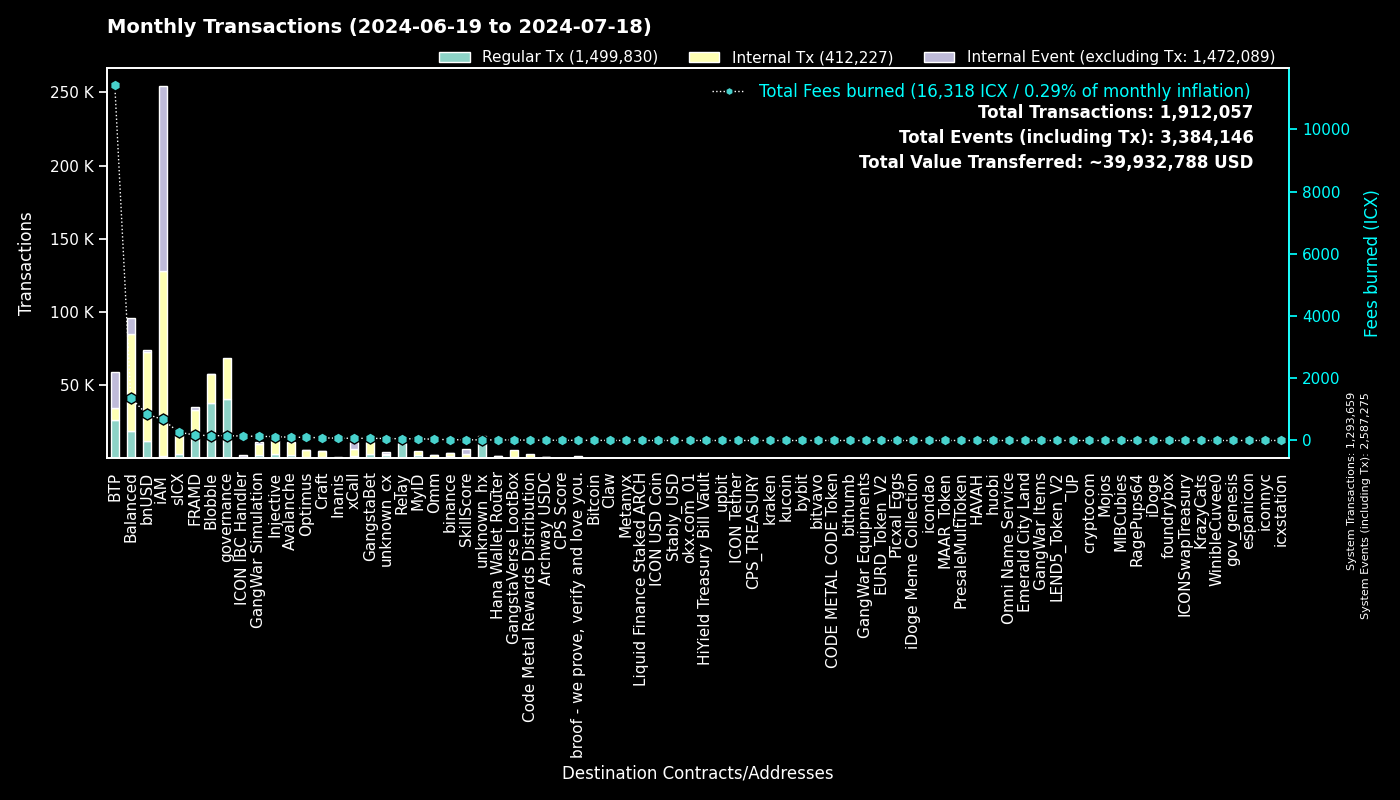

Data behind this chart, as committed beside it:
to, Fees burned, Regular Tx, to_def, Internal Tx, Internal Event (excluding Tx), group
0, 0.0, 1293586, System, 73, 1293616, System
cx00000000000000000000000000000000000000…, 153.4, 40535, governance, 27826, 0, governance
cxee7a00755a757e3c519a0616456030e33dc9d4…, 11295, 23579, BTP_2, 0, 24097, BTP
cxf14dea1cff7ceb29a46e6d04533a08f84441e4…, 82.03, 19541, Blobble Stake Token, 19933, 7, Blobble
cxf2ca3b655a782f39227934d37ff3b77f9b1ebc…, 73.53, 17982, Blobble, 0, 0, Blobble
cx2aa9b28a657e3121b75d3d4fe65e569398645d…, 159.6, 17256, FRAMD Token, 14128, 214, FRAMD
cx88fd7df7ddff82f7cc735c871dc519838cb235…, 845.3, 11569, bnUSD, 61193, 1543, bnUSD
cxca5faa5a71d986a2e84dd7e6f5ff791d29901e…, 52.39, 10133, Relay_4, 0, 0, Relay
cx66d4d90f5f113eba575bf793570135f9b10cec…, 280.9, 6560, balanced_loans, 6530, 4378, Balanced
cxa0af3165c08318e988cb30993b3048335b94af…, 157.1, 4827, balanced_dex, 11757, 2047, Balanced
cx21e94c08c03daee80c25d8ee3ea22a20786ec2…, 621.6, 3521, balanced_router, 34794, 2351, Balanced
cx2609b924e33ef00b648a409245c7ea394c4678…, 267.7, 3018, sICX, 15622, 766, sICX
cx4297f4b63262507623b6ad575d0d8dd2db980e…, 125.7, 2689, Injective, 10776, 139, Injective
cx5a0af85407c69945eb318d4ac18e9e84218416…, 132.5, 2182, GangWar Simulation, 7572, 1454, GangWar Simulation
cx66a031cc3bd305c76371fb586e93801b948254…, 102.7, 2105, Avalanche, 8729, 146, Avalanche
cxe5c2c460364acc5f8c1d5ca925930043d8d9c9…, 9.679, 2061, GangstaBet Crown, 2115, 0, GangstaBet
cx288d13e1b63563459a2ac6179f237711f6851c…, 88.14, 1913, btp-0x38.bsc-ETH, 6449, 262, BTP
cxa07f426062a1384bdd762afa6a87d123fbc81c…, 70.59, 1709, xCall, 4829, 4667, xCall
cx69bcdf1753472c1444188ec3f5188657e30c83…, 4.987, 1554, broof - we prove, verify and love you., 0, 0, broof - we prove, verify and love you.
cxba62bb61baf8dd8b6a04633fe33806547785a0…, 46, 1494, MyID_3, 1481, 0, MyID
cx14002628a4599380f391f708843044bc93dce2…, 673.4, 1380, iAM Div, 126229, 126319, iAM
cxd82fb5d3effecd8c9071a4bba3856ad7222c4b…, 54.25, 1297, Balanced Savings, 2731, 37, Balanced
cxd17316e24ee40f2ef8ed6f3a497311db1b3520…, 16.2, 958, GangstaVerse LootBox, 4512, 0, GangstaVerse LootBox
cx622bbab73698f37dbef53955fd3decffeb0b0c…, 144.2, 919, ICON IBC Handler, 190, 1322, ICON IBC Handler
cx694e8c9f1a05c8c3719f30d46b97697960e428…, 8.127, 861, MyID_2, 861, 0, MyID
hxb568381d35d3e7a6383200e8a0d30310af20b9…, 0.8662, 693, binance_hot, 0, 0, binance
cx2d552c485ec8bcaa75aac02424e2aca6ffdb2f…, 22.84, 553, Binance Coin, 1979, 14, binance
cxdada6921d08fbf37c6f228816852e58b219cc5…, 3.353, 540, unknown_cx, 0, 163, unknown_cx
cx91a5817cf6e7adbcbcee9e8815c63f83d9a98a…, 3.457, 538, unknown_cx, 0, 375, unknown_cx
cx28b2ec885b50c8a93da752f2d0467a67127a70…, 39.94, 502, CROWN, 4537, 194, GangstaBet
cxf61cd5a45dc9f91c15aa65831a30a90d59a096…, 69.81, 501, balanced_baln, 3889, 551, Balanced
cx10d59e8103ab44635190bd4139dbfd682fa2d0…, 22.63, 433, balanced_rewards, 834, 522, Balanced
cxe971c0a92c58db502e4a224efc6ba311eb1c17…, 72.87, 385, Inanis Treasury, 55, 0, Inanis
cx44250a12074799e26fdeee75648ae47e2cc842…, 85.65, 382, balanced_governance, 13, 9, Balanced
cx59d899fce52cadd1feb5128ff5e6672f03943e…, 2.073, 348, unknown_cx, 0, 106, unknown_cx
cx917f88460d4ebec1fd656d4dbe51131a37d168…, 2.135, 346, unknown_cx, 0, 239, unknown_cx
cx5b5a03cb525a1845d0af3a872d525b18a810ac…, 23.48, 311, btp-0x38.bsc-BTCB, 2130, 59, BTP
cx2dc662031f3d62bcdba4f63e9bf827767c8475…, 23.51, 298, SkillScore, 2893, 2980, SkillScore
cx28497aef34ec44ad2be9249daddfbe34b54f30…, 4.173, 289, Balanced Bribe, 288, 0, Balanced
cxabea09a8c5f3efa54d0a0370b14715e6f22705…, 9.251, 279, Balanced Asset Manager, 1213, 546, Balanced
cx203d9cd2a669be67177e997b8948ce2c35caff…, 46.33, 271, balanced_dividends, 2775, 39, Balanced
cx334db6519871cb2bfd154cec0905ced4ea142d…, 0.9788, 266, unknown_cx, 0, 0, unknown_cx
hx85532472e789802a943bd34a8aeb86668bc232…, 0.32, 256, okx.com_01, 0, 0, okx.com_01
cxaa99a164586883eed0322d62a31946dfa9491f…, 15.75, 221, optimus_rewards, 489, 60, Optimus
cx2e6d0fc0eca04965d06038c8406093337f085f…, 21.97, 202, Craft, 1621, 70, Craft
cx7ecb16e4c143b95e01d05933c17cb986cfe618…, 57.81, 189, CraftRewards, 1198, 36, Craft
cx9c4698411c6d9a780f605685153431dcda0460…, 4.702, 163, Auction, 1478, 2, Craft
cx43e2eec79eb76293c298f2b17aec06097be606…, 3.246, 159, balanced_staking, 478, 14, Balanced
cx785d504f44b5d2c8dac04c5a1ecd75f18ee57d…, 29.58, 141, Finance Token, 1125, 62, Optimus
cxc83f6eaf7e123f656657ebac3b09bc7a38e323…, 10.64, 120, Code Metal Rewards Distribution, 2870, 0, Code Metal Rewards Distribution
hxbb984f278abd66ae2155edbd91f8c87ce98411…, 0.1462, 117, kucoin, 0, 0, kucoin
hx68646780e14ee9097085f7280ab137c3633b4b…, 0.1462, 117, kraken_hot, 0, 0, kraken
cx22319ac7f412f53eabe3c9827acf5e27e9c6a9…, 9.064, 116, Archway USDC, 727, 20, Archway USDC
hx1b3e781a1c802c238e30e90aa1a6cee94f9bac…, 0.1438, 115, unknown_hx, 0, 0, unknown_hx
cx6139a27c15f1653471ffba0b4b88dc15de7e32…, 18.7, 114, gangstabet_token, 1428, 98, GangstaBet
cx07b184a37f03c6ab681fcbd0b45aec6dc3eafb…, 4.526, 113, Bitcoin, 396, 1, Bitcoin
hx6b91c8dea3114de74ecfa85908b875778c2b59…, 0.14, 112, bybit, 0, 0, bybit
hxa390d24fdcba68515b492ffc553192802706a1…, 0.13, 104, bitvavo_hot, 0, 0, bitvavo
cx9f4ab72f854d3ccdc59aa6f2c3e2215dd62e87…, 7.722, 100, CPS Score, 156, 12, CPS Score
cx7b1843b7ef5368a080ccf59c0a9d1bdec474f9…, 11.78, 100, optimus_dividends, 818, 0, Optimus
... 1,880 more rows
